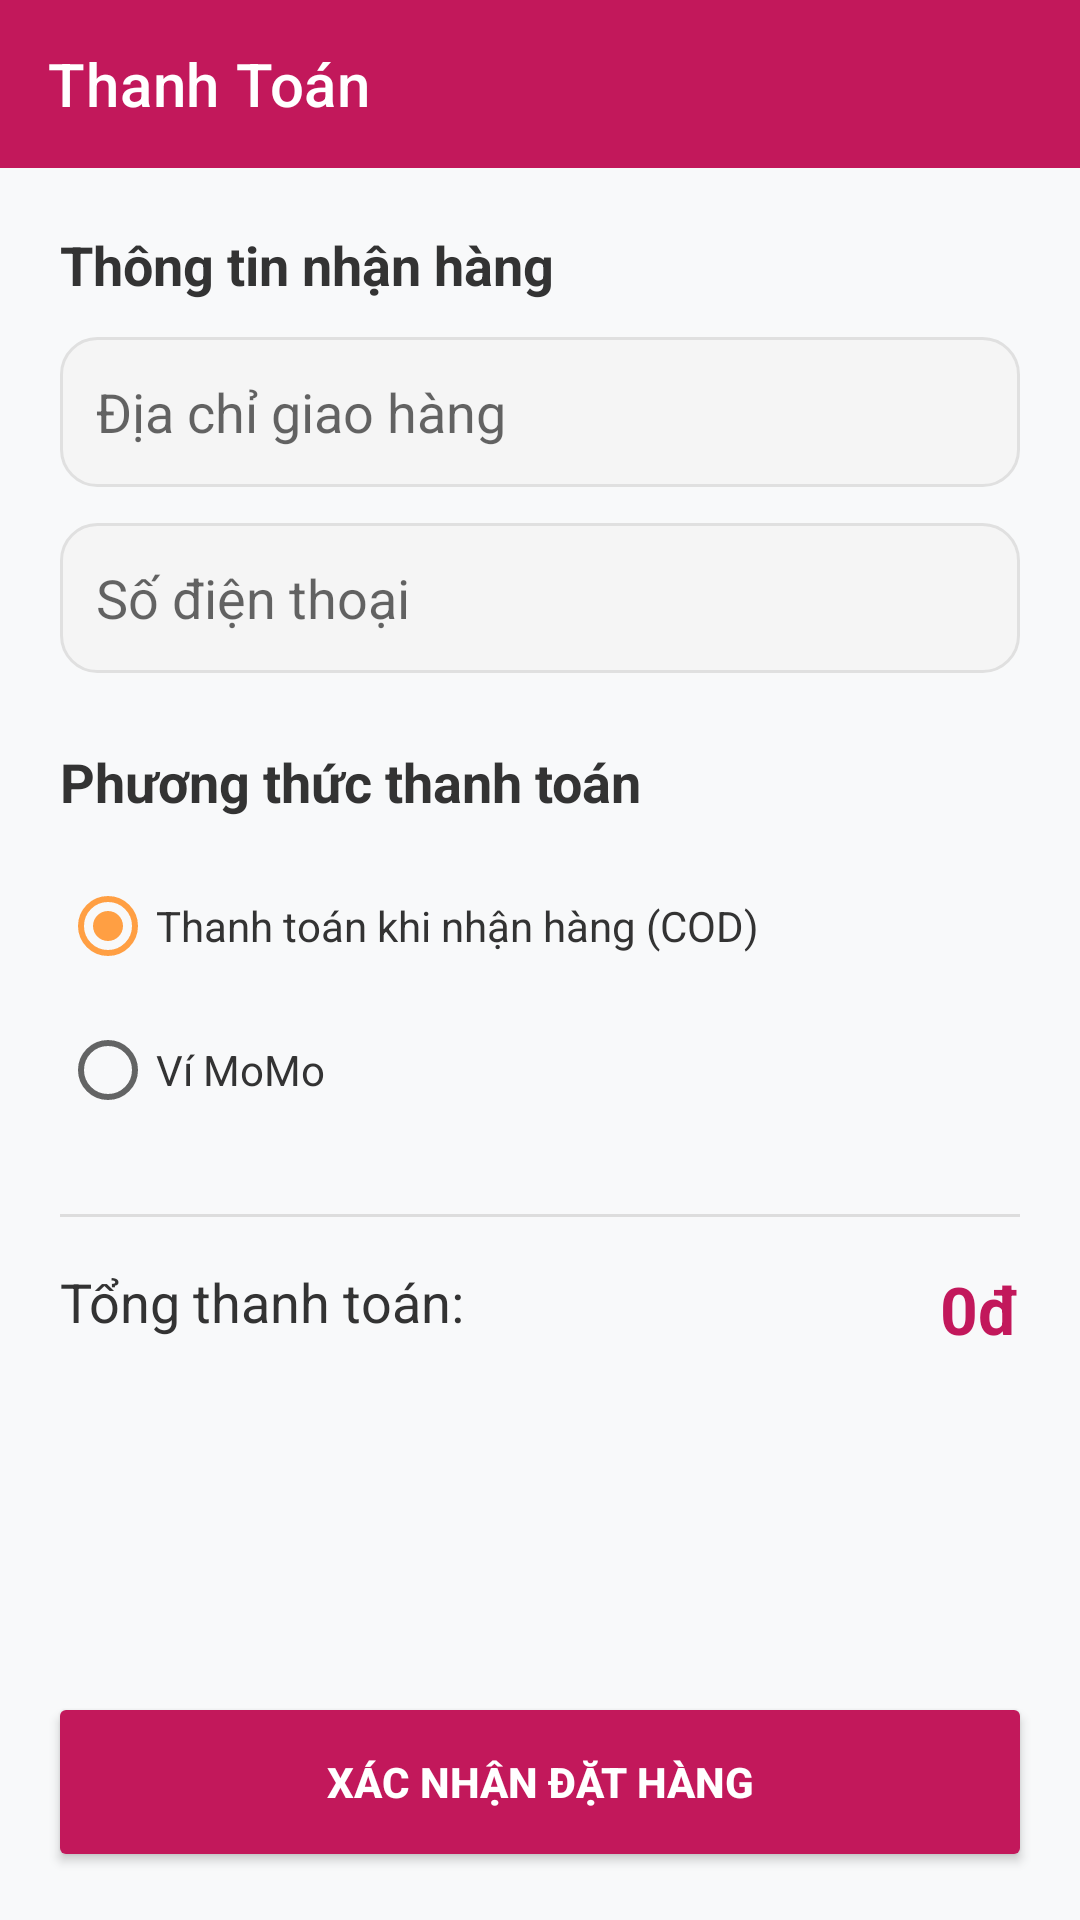

Produce the Android XML layout that renders to this screen, including the resource entries it uses.
<!-- AndroidManifest.xml: application theme Theme.HoTrungNhat_2122110432 -->
<!-- res/layout/activity_payment.xml -->
<?xml version="1.0" encoding="utf-8"?>
<androidx.constraintlayout.widget.ConstraintLayout xmlns:android="http://schemas.android.com/apk/res/android"
    xmlns:app="http://schemas.android.com/apk/res-auto"
    android:id="@+id/main"
    android:layout_width="match_parent"
    android:layout_height="match_parent"
    android:background="#F8F9FA">

    <androidx.appcompat.widget.Toolbar
        android:id="@+id/toolbarPayment"
        android:layout_width="match_parent"
        android:layout_height="?attr/actionBarSize"
        android:background="#C2185B"
        app:layout_constraintTop_toTopOf="parent"
        app:title="Thanh Toán"
        app:titleTextColor="#FFFFFF" />

    <ScrollView
        android:layout_width="match_parent"
        android:layout_height="0dp"
        app:layout_constraintBottom_toTopOf="@+id/btnConfirmPayment"
        app:layout_constraintTop_toBottomOf="@id/toolbarPayment">

        <LinearLayout
            android:layout_width="match_parent"
            android:layout_height="wrap_content"
            android:orientation="vertical"
            android:padding="20dp">

            <TextView
                android:layout_width="wrap_content"
                android:layout_height="wrap_content"
                android:text="Thông tin nhận hàng"
                android:textColor="#333333"
                android:textSize="18sp"
                android:textStyle="bold" />

            <EditText
                android:id="@+id/edtAddress"
                android:layout_width="match_parent"
                android:layout_height="wrap_content"
                android:layout_marginTop="12dp"
                android:background="@drawable/edittext_background"
                android:hint="Địa chỉ giao hàng"
                android:minHeight="50dp"
                android:padding="12dp"
                android:textColor="#333333" />

            <EditText
                android:id="@+id/edtPhone"
                android:layout_width="match_parent"
                android:layout_height="wrap_content"
                android:layout_marginTop="12dp"
                android:background="@drawable/edittext_background"
                android:hint="Số điện thoại"
                android:inputType="phone"
                android:minHeight="50dp"
                android:padding="12dp"
                android:textColor="#333333" />

            <TextView
                android:layout_width="wrap_content"
                android:layout_height="wrap_content"
                android:layout_marginTop="24dp"
                android:text="Phương thức thanh toán"
                android:textColor="#333333"
                android:textSize="18sp"
                android:textStyle="bold" />

            <RadioGroup
                android:id="@+id/rgPaymentMethod"
                android:layout_width="match_parent"
                android:layout_height="wrap_content"
                android:layout_marginTop="12dp">

                <RadioButton
                    android:id="@+id/rbCOD"
                    android:layout_width="match_parent"
                    android:layout_height="wrap_content"
                    android:checked="true"
                    android:text="Thanh toán khi nhận hàng (COD)"
                    android:textColor="#333333" />

                <RadioButton
                    android:id="@+id/rbMomo"
                    android:layout_width="match_parent"
                    android:layout_height="wrap_content"
                    android:text="Ví MoMo"
                    android:textColor="#333333" />
            </RadioGroup>

            <View
                android:layout_width="match_parent"
                android:layout_height="1dp"
                android:layout_marginTop="24dp"
                android:background="#DDDDDD" />

            <RelativeLayout
                android:layout_width="match_parent"
                android:layout_height="wrap_content"
                android:layout_marginTop="16dp">

                <TextView
                    android:layout_width="wrap_content"
                    android:layout_height="wrap_content"
                    android:text="Tổng thanh toán:"
                    android:textColor="#333333"
                    android:textSize="18sp" />

                <TextView
                    android:id="@+id/tvPaymentTotal"
                    android:layout_width="wrap_content"
                    android:layout_height="wrap_content"
                    android:layout_alignParentEnd="true"
                    android:text="0đ"
                    android:textColor="#C2185B"
                    android:textSize="22sp"
                    android:textStyle="bold" />
            </RelativeLayout>

        </LinearLayout>
    </ScrollView>

    <Button
        android:id="@+id/btnConfirmPayment"
        android:layout_width="match_parent"
        android:layout_height="60dp"
        android:layout_margin="16dp"
        android:backgroundTint="#C2185B"
        android:text="XÁC NHẬN ĐẶT HÀNG"
        android:textColor="#FFFFFF"
        android:textStyle="bold"
        app:layout_constraintBottom_toBottomOf="parent" />

</androidx.constraintlayout.widget.ConstraintLayout>
<!-- resources referenced by this layout -->
<resources>
  <!-- drawable edittext_background (drawable) -->
  <?xml version="1.0" encoding="utf-8"?>
  <shape xmlns:android="http://schemas.android.com/apk/res/android">
      <solid android:color="#F5F5F5" />
      <corners android:radius="12dp" />
      <stroke
          android:width="1dp"
          android:color="#E0E0E0" />
      <padding
          android:left="15dp"
          android:top="12dp"
          android:right="15dp"
          android:bottom="12dp" />
  </shape>
  <style name="Theme.HoTrungNhat_2122110432" parent="Theme.MaterialComponents.DayNight.NoActionBar">
          
          <item name="colorPrimary">@color/primary</item>
          <item name="colorPrimaryVariant">@color/primary_dark</item>
          <item name="colorOnPrimary">@color/white</item>
          
          <item name="colorSecondary">@color/accent</item>
          <item name="colorSecondaryVariant">@color/accent</item>
          <item name="colorOnSecondary">@color/black</item>
          
          <item name="android:statusBarColor">?attr/colorPrimaryVariant</item>
          
      </style>
  <color name="primary">#FF6B6B</color>
  <color name="primary_dark">#EE5253</color>
  <color name="white">#FFFFFF</color>
  <color name="accent">#FF9F43</color>
  <color name="black">#000000</color>
</resources>
